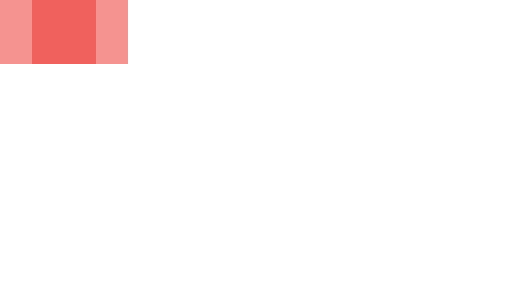
t = 0.00 s
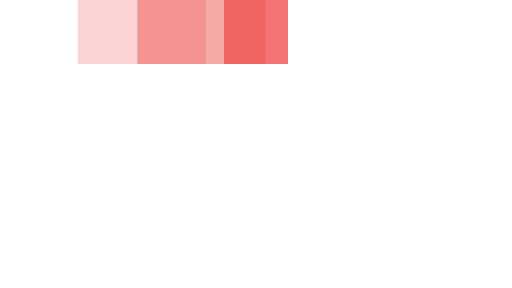
t = 0.35 s
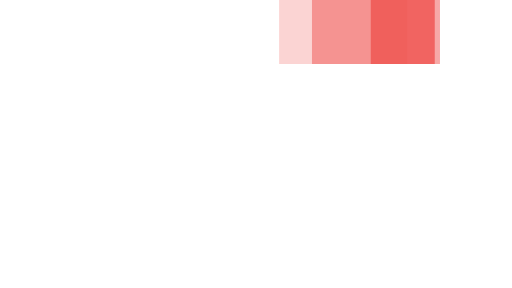
t = 0.75 s
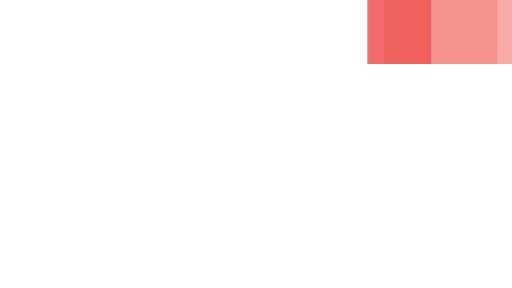
t = 1.10 s
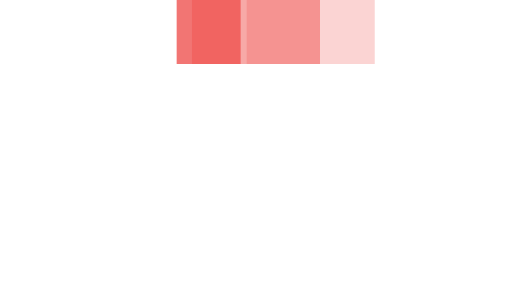
t = 1.45 s
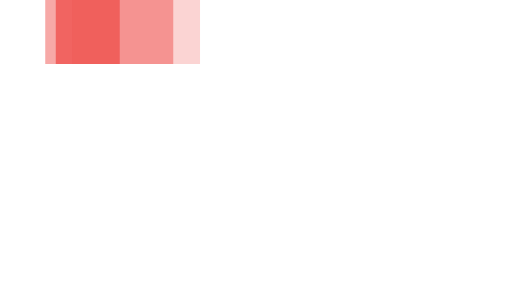
t = 1.85 s

The animated SVG that drew these frames (rendered in a browser with its animation timeline set to each time). Animation: 3 SMIL elements (animateTransform=3); one cycle of 2.20 s, repeats indefinitely.

<svg xmlns="http://www.w3.org/2000/svg" viewBox="0 14 32 18" width="32" height="4" fill="#EF5350" preserveAspectRatio="none">
  <path opacity="0.8" transform="translate(0 0)" d="M2 14 V18 H6 V14z">
    <animateTransform attributeName="transform" type="translate" values="0 0; 24 0; 0 0" dur="2s" begin="0" repeatCount="indefinite" keySplines="0.2 0.2 0.4 0.8;0.2 0.2 0.4 0.8" calcMode="spline" />
  </path>
  <path opacity="0.5" transform="translate(0 0)" d="M0 14 V18 H8 V14z">
    <animateTransform attributeName="transform" type="translate" values="0 0; 24 0; 0 0" dur="2s" begin="0.1s" repeatCount="indefinite" keySplines="0.2 0.2 0.4 0.8;0.2 0.2 0.4 0.8" calcMode="spline" />
  </path>
  <path opacity="0.25" transform="translate(0 0)" d="M0 14 V18 H8 V14z">
    <animateTransform attributeName="transform" type="translate" values="0 0; 24 0; 0 0" dur="2s" begin="0.2s" repeatCount="indefinite" keySplines="0.2 0.2 0.4 0.8;0.2 0.2 0.4 0.8" calcMode="spline" />
  </path>
</svg>
